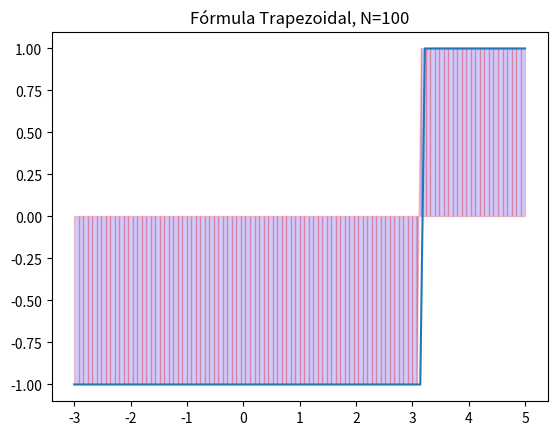

Generate this figure with matplotlib:
'''python 3.7.9'''

# import math

# f = lambda x: x**2 *math.cos(x) 

# a = 0
# b = math.pi/2
# N = 5 #número de subintervalos
# h = (b-a)/N #"step size"
# S = 1/2 * (f(a) + f(b))

# for i in range(1, n): #no python isso vai de 1 até n-1
#     S += f(a + i*h) #i é o subscrito do nosso x [x1, x2, x3, ...]

# Integral = h*S
# print("Integral = %f" %Integral)


'''implementando numpy, matplotlib e calculando um trapézio singular para aproximar a integral'''

# import numpy as np
# import matplotlib.pyplot as plt

# #plot da função, do trapézio singular que apeoxima a área da integral e cálculo dessa área
# x = np.linspace(-0.5, 1.5, 100)
# y = np.exp(-x**2)
# plt.plot(x,y)

# x0 = 0
# x1 = 1
# y0 = np.exp(-x0**2) 
# y1 = np.exp(-x1**2)
# plt.fill_between([x0,x1],[y0,y1])

# plt.xlim([-0.5, 1.5])
# plt.ylim([0, 1.5])
# plt.show()

# Integral = 0.5*(y1 + y0)*(x1 - x0)
# print("Integral = %f" % Integral)

'''definindo a fórmula trapezoidal como uma função, versão final + erro + plots'''

import numpy as np
import matplotlib.pyplot as plt
import scipy.integrate as integrate

f = lambda x: np.sign(x - np.pi) #função a ser integrada
a = -3 #início do intervalo de integração
b = 5 #final do intervalo de integração)
N = 100 #número de subintervalos, ^ número ^ precisão (exceto para funções modulares)
x = np.linspace(a, b, N+1) 
y = f(x)

#função da Fórmula Trapezoidal

def trapezoidalformula(f, a, b, N):
    y_inicial = y[:-1] #início do intervalo
    y_final = y[1:] #final do intervalo
    H = (b-a)/N
    Integral = (H/2) * np.sum(y_inicial + y_final)
    return Integral

#X e Y são os valores para o plot de y=f(x)

X = np.linspace(a, b, 100)
Y = f(X)
plt.plot(X,Y)

for i in range(N):
    xs = [x[i], x[i], x[i+1], x[i+1]]
    ys = [0, f(x[i]), f(x[i+1]), 0]
    plt.fill(xs, ys, 'b', edgecolor='r', alpha=0.2)

plt.title('Fórmula Trapezoidal, N={}'.format(N))
plt.show()

print("Trapezoidal")
Area = trapezoidalformula(f, a, b, N)
print("Área = ", Area)

#para calcular o erro podemos usar o valor da integral do scipy

Int, E = integrate.quad(f, a, b) #"general purpose integration command"
# print(Int)
print('Erro = ', np.abs(Int - Area))




